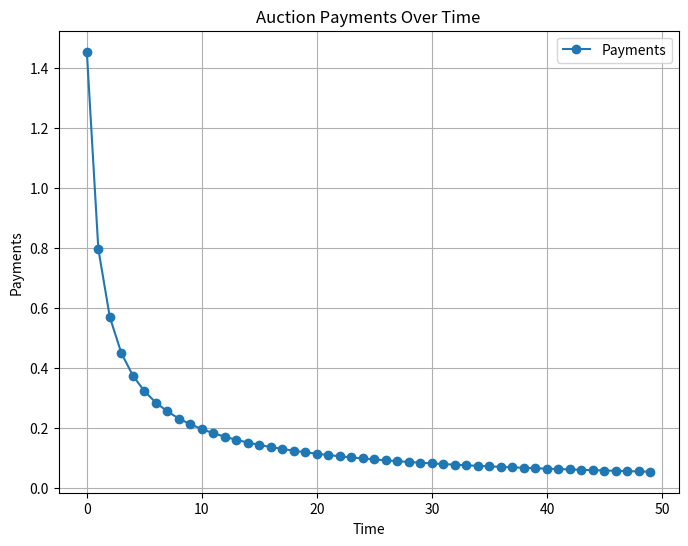

Recreate this plot in Python.
import numpy as np

def budget_pacing_ucb_ctr(num_agents, budget, time_horizon, step_size, upper_bound, valuations):
    pacing_multipliers = np.zeros(num_agents)
    ctr_estimates = np.zeros(num_agents)
    click_counts = np.zeros(num_agents)
    impressions = np.ones(num_agents) 
    budgets_remaining = budget.copy()
    bids = np.zeros(num_agents)
    results = []

    for t in range(time_horizon):
        ctr_estimates = click_counts / impressions + np.sqrt(3 * np.log(time_horizon) / (2 * impressions))

        for k in range(num_agents):
            adjusted_value = valuations[k] * ctr_estimates[k]
            bids[k] = min(adjusted_value / (1 + pacing_multipliers[k]), budgets_remaining[k])

        sorted_agents = np.argsort(bids * ctr_estimates)[::-1]
        winner = sorted_agents[0]
        second_highest_bid = bids[sorted_agents[1]] * ctr_estimates[sorted_agents[1]]

        payment = second_highest_bid / ctr_estimates[winner] if ctr_estimates[winner] > 0 else 0
        budgets_remaining[winner] -= payment
        results.append((t, winner, payment))

        for k in range(num_agents):
            pacing_multipliers[k] = max(0, pacing_multipliers[k] - step_size * (budget[k] / time_horizon - payment))
            impressions[k] += 1
            if k == winner:
                click_counts[k] += 1

    return results


num_agents = 3
budget = np.array([100, 150, 120])
time_horizon = 50
step_size = 0.01
upper_bound = 10
valuations = np.array([0.5, 0.8, 0.6])

results = budget_pacing_ucb_ctr(num_agents, budget, time_horizon, step_size, upper_bound, valuations)

import matplotlib.pyplot as plt

times, winners, payments = zip(*results)

plt.figure(figsize=(8, 6))
plt.plot(times, payments, label="Payments", marker='o')
plt.xlabel("Time")
plt.ylabel("Payments")
plt.title("Auction Payments Over Time")
plt.legend()
plt.grid(True)

plt.savefig("test.png", format="png", dpi=300)
plt.show()
